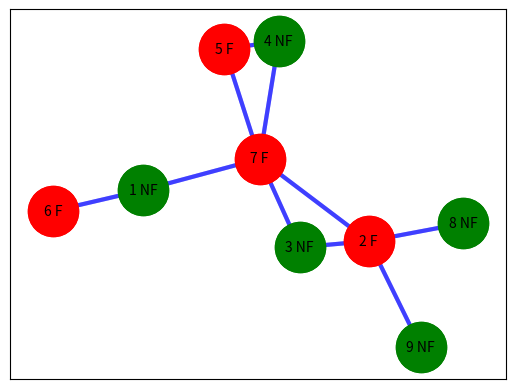

The matplotlib source for this figure: (Note: this script raises an exception after producing the figure.)
# -*- coding: utf-8 -*-
"""Untitled10.ipynb

Automatically generated by Colaboratory.

Original file is located at
    https://colab.research.google.com/drive/1spx2gB5njKKCp5oVaCt0Lj0z4FdvrPcL
"""

import networkx as nx
import matplotlib.pyplot as plt

vertices = range(1,10)
edges= [(7,2),(2,3),(7,4),(4,5),(7,3),(7,5),(1,6),(1,7),(2,8),(2,9)]

G = nx.Graph()
G.add_nodes_from(vertices)
G.add_edges_from(edges)
pos=nx.spring_layout(G)

nx.draw_networkx_nodes(G, pos, nodelist=[1,4,3,8,9], node_color='g', node_size=1300)
nx.draw_networkx_nodes(G, pos, nodelist=[2,5,6,7], node_color='r', node_size=1300)
nx.draw_networkx_edges(G, pos, edges, width=3, alpha=0.5, edge_color='b')
labels={}
labels[1]=r'1 NF'
labels[2]=r'2 F'
labels[3]=r'3 NF'
labels[4]=r'4 NF'
labels[5]=r'5 F'
labels[6]=r'6 F'
labels[7]=r'7 F'
labels[8]=r'8 NF'
labels[9]=r'9 NF'
nx.draw_networkx_labels(G, pos, labels, font_size=10)

#Gambar Nodes dan edges beserta labelnya mengggunakan NetworkX. NF berwarna hijau,sedangkan F berwarna merah
nx.draw_networkx_nodes(G, pos, nodelist=[1,4,3,8,9], node_color='g', node_size=1300)
nx.draw_networkx_nodes(G, pos, nodelist=[2,5,6,7], node_color='r', node_size=1300)
nx.draw_networkx_edges(G, pos, edges, width=3, alpha=0.5, edge_color='b')
labels={}
labels[1]=r'1 NF'
labels[2]=r'2 F'
labels[3]=r'3 NF'
labels[4]=r'4 NF'
labels[5]=r'5 F'
labels[6]=r'6 F'
labels[7]=r'7 F'
labels[8]=r'8 NF'
labels[9]=r'9 NF'

labels = {node: f'{node} ({dos_values[node]})' for node in G.nodes()}

nx.draw_networkx_labels(G, pos, labels, font_size=10)
def calculate_dos(node):
  dos = 0
  for neighbor in G.neighbors(node):
    if labels[neighbor] != labels[nodes]:
      dos += 1
  return dos
dos_values = {node: calculate_dos(node) for node in G.nodes()}

# Membuat graph (jaringan sosial)
G = nx.Graph()

# Menambahkan vertices dan edges
vertices = range(1, 10)
edges = [(7, 2), (2, 3), (7, 4), (4, 5), (7, 3), (7, 5), (1, 6), (1, 7), (2, 8), (2, 9)]
G.add_nodes_from(vertices)
G.add_edges_from(edges)

# Menghitung derajat setiap node
degree_values = dict(G.degree())

# DOS values (derajat tanpa normalisasi)
dos_values = {node: degree for node, degree in degree_values.items()}

# Menampilkan DOS values
print("DOS values:")
for node, dos in dos_values.items():
  print(f"{node}: {dos}")

# Normalisasi nilai derajat ke dalam rentang 0-9
max_degree = max(degree_values.values())

# Menghitung DOS values (derajat yang dinormalisasi)
normalized_dos_values = {node: round((degree / max_degree) * 9, 2) for node, degree in degree_values.items()}

# Menampilkan DOS values (derajat yang dinormalisasi)
print("\nNormalized DOS values:")
for node, normalized_dos in normalized_dos_values.items():
  print(f"{node}: {normalized_dos}")

# Latihan 1

vertices = range(1, 11)
edges = [(1, 2), (1, 7), (2, 6), (2, 3), (3, 6), (4, 3), (5, 6), (6, 7), (7, 8), (7, 9), (7, 10), (8, 9)]

G = nx.Graph()

G.add_nodes_from(vertices)
G.add_edges_from(edges)
pos = nx.spring_layout(G)

# Gambar Nodes dan Edges beserta labelnya menggunakan NetworkX. NF berwarna hijau, sedangkan F berwarna merah.
nx.draw_networkx_nodes(G, pos, nodelist=[2, 3, 6, 8, 9], node_color='g', node_size=1300)
nx.draw_networkx_nodes(G, pos, nodelist=[1, 4, 5, 7, 10], node_color='r', node_size=1300)
nx.draw_networkx_edges(G, pos, edges, width=3, alpha=0.5, edge_color='b')
labels = {}
labels[1] = r'1 F'
labels[2] = r'2 NF'
labels[3] = r'3 NF'
labels[4] = r'4 F'
labels[5] = r'5 F'
labels[6] = r'6 NF'
labels[7] = r'7 F'
labels[8] = r'8 NF'
labels[9] = r'9 NF'
labels[10] = r'10 F'

nx.draw_networkx_labels(G, pos, labels, font_size=10)

# Latihan 2

vertices = range(1, 14)
edges = [(1, 2), (1, 3), (2, 3), (2, 12), (3, 12), (3, 11), (3, 10), (3, 4), (4, 6), (4, 5), (4, 7), (5, 6), (5, 7), (5, 8), (6, 9), (7, 8), (8, 9), (10, 11), (11, 12), (12, 13)]

G = nx.Graph()

G.add_nodes_from(vertices)
G.add_edges_from(edges)
pos = nx.spring_layout(G)

# Gambar Nodes dan Edges beserta labelnya menggunakan NetworkX. NF berwarna hijau, sedangkan F berwarna merah.
nx.draw_networkx_nodes(G, pos, nodelist=[4, 5, 6, 7, 8, 9, 13], node_color='g', node_size=1300)
nx.draw_networkx_nodes(G, pos, nodelist=[1, 2, 3, 10, 11, 12], node_color='r', node_size=1300)
nx.draw_networkx_edges(G, pos, edges, width=3, alpha=0.5, edge_color='b')
labels = {}
labels[1] = r'1 F'
labels[2] = r'2 F'
labels[3] = r'3 F'
labels[4] = r'4 NF'
labels[5] = r'5 NF'
labels[6] = r'6 NF'
labels[7] = r'7 NF'
labels[8] = r'8 NF'
labels[9] = r'9 NF'
labels[10] = r'10 F'
labels[11] = r'11 F'
labels[12] = r'12 F'
labels[13] = r'13 NF'

nx.draw_networkx_labels(G, pos, labels, font_size=10)
